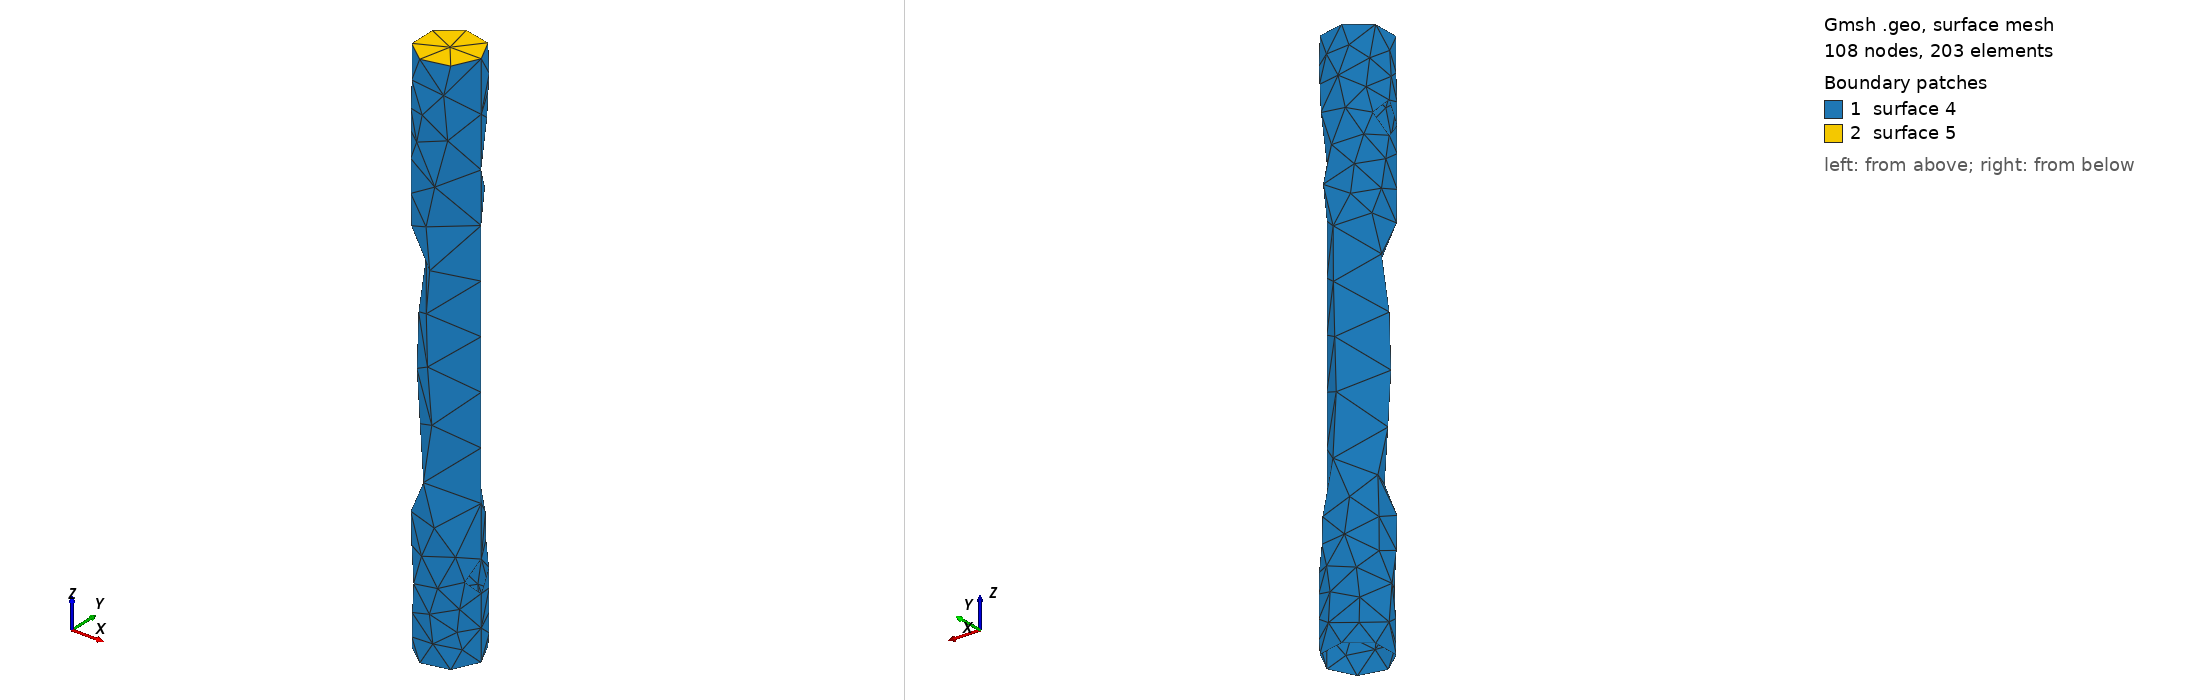

Gmsh geometry script, surface-meshed: 108 nodes, 203 surface elements. Boundary patches (legend numbers): 1 surface 4, 2 surface 5. Left view from above one corner, right view from below the opposite corner. The script declares no physical surfaces, so the legend lists its geometric surfaces. The drawing asked Gmsh for element sizes between 1% and 20% of the model's largest extent; the script's own settings can give other sizes.

=== untitled.geo (drawn) ===
//+
SetFactory("OpenCASCADE");
Circle(1) = {0, 0, 0, 1, 0, 2*Pi};
//+
Circle(2) = {0, 0, 0, 0.5, 0, 2*Pi};
//+
Extrude {0, 0, 17.5} {
  Curve{1}; 
}
//+
Extrude {0, 0, 1.5} {
  Curve{2}; 
}
//+
Rotate {{0, 1, 0}, {0, 0, 0}, Pi/2} {
  Duplicata { Surface{2}; }
}
//+
Rotate {{0, 1, 0}, {0, 0, 0}, -Pi/2} {
  Surface{2}; 
}
//+
Translate {0, 0, 2.5} {
  Surface{3}; 
}
//+
Translate {0, 0, 15} {
  Surface{2}; 
}
//+
BooleanDifference{ Surface{1}; Delete; }{ Surface{2}; Surface{3}; Delete; }
//+
Recursive Delete {
  Surface{3}; 
}
//+
Recursive Delete {
  Surface{6}; 
}
//+
Recursive Delete {
  Surface{5}; 
}
//+
Recursive Delete {
  Surface{2}; 
}
//+
Recursive Delete {
  Surface{7}; 
}
//+
Curve Loop(9) = {23};
//+
Plane Surface(5) = {9};
